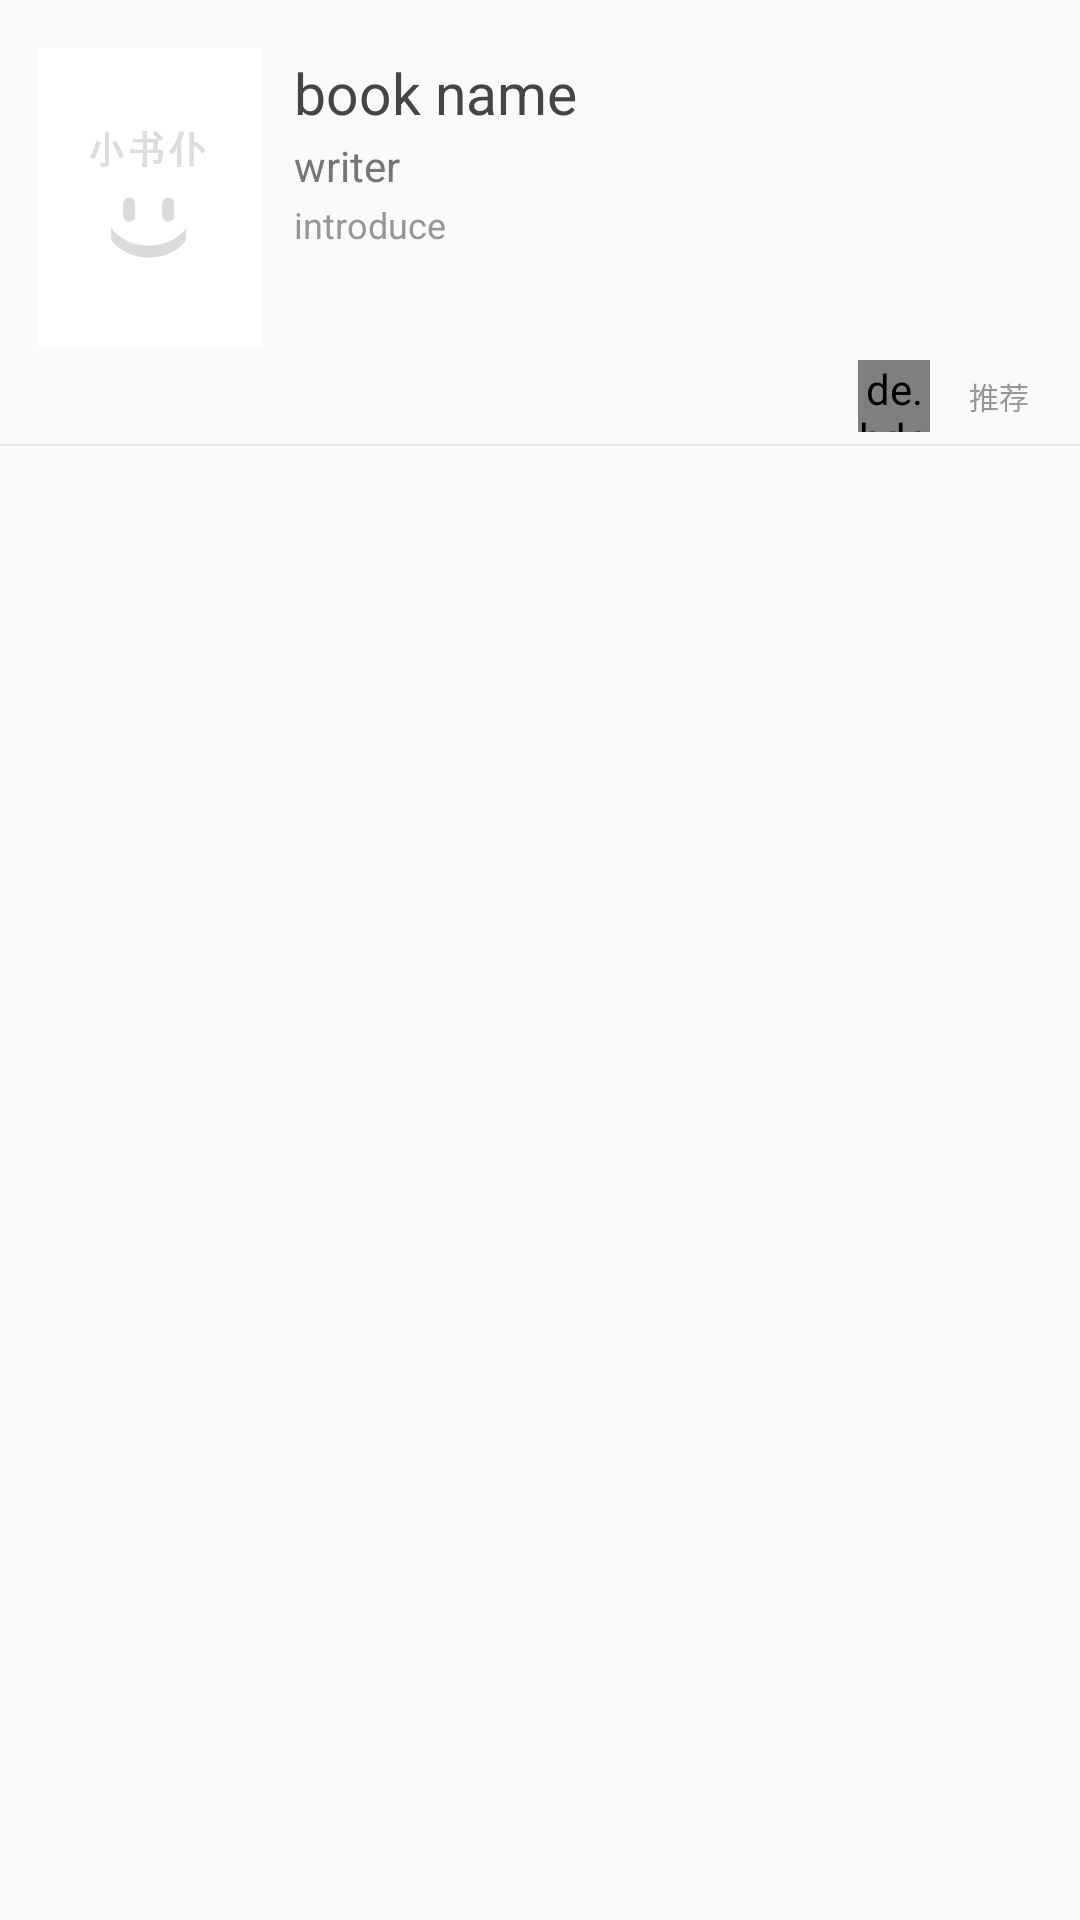

Reconstruct the res/layout file that produces this screen, plus the resources it refers to.
<!-- AndroidManifest.xml: application theme AnimActivityTheme -->
<!-- res/layout/book_item.xml -->
<?xml version="1.0" encoding="utf-8"?>
<LinearLayout
    xmlns:android="http://schemas.android.com/apk/res/android"
    android:layout_width="match_parent"
    android:layout_height="wrap_content"

android:orientation="vertical"
    >

<RelativeLayout
    android:layout_width="match_parent"
    android:layout_height="wrap_content"
    android:layout_marginRight="10dp"
    android:layout_marginLeft="10dp"
    android:layout_marginTop="16dp"
    >
    <ImageView
        android:id="@+id/book_item_cover_img"
        android:layout_width="80dp"
        android:layout_height="100dp"
        android:src="@drawable/book_img"
        android:layout_alignParentLeft="true"
        />
    <LinearLayout
        android:layout_width="match_parent"
        android:layout_height="wrap_content"
        android:orientation="vertical"
        android:layout_toRightOf="@id/book_item_cover_img"
        android:layout_marginLeft="8dp"
        >
        <TextView
            android:id="@+id/book_item_name_tv"
            android:layout_width="wrap_content"
            android:layout_height="wrap_content"
            android:text="book name"
            android:textColor="@color/test_black"
            android:textSize="19sp"
            android:paddingTop="2dp"
            />
        <TextView
            android:id="@+id/book_item_writer_tv"
            android:layout_width="wrap_content"
            android:layout_height="wrap_content"
            android:text="writer"
            android:textColor="@color/gray"
            android:textSize="14sp"
            android:paddingTop="2dp"
            android:paddingBottom="2dp"
            />
        <TextView
            android:id="@+id/book_item_introduce_tv"
            android:layout_width="wrap_content"
            android:layout_height="wrap_content"
            android:text="introduce"
            android:textColor="@color/gray_light"
            android:textSize="12sp"
            android:maxLines="3"
            android:ellipsize="end"
            />
        </LinearLayout>
    </RelativeLayout>
    <RelativeLayout
        android:layout_width="match_parent"
        android:layout_height="24dp"
        android:layout_marginTop="4dp"
        android:layout_marginRight="10dp"
        android:layout_marginLeft="10dp"
        >
        <TextView
            android:id="@+id/bookitem_buy_label_tv"
            android:layout_width="wrap_content"
            android:layout_height="wrap_content"
            android:text="未买"
            android:textColor="#ffffff"
            android:textSize="10sp"
            android:background="@drawable/border_hong_soild"
            android:gravity="center"
            android:layout_alignParentLeft="true"
            android:layout_centerVertical="true"
            android:paddingLeft="4dp"
            android:paddingRight="4dp"
            android:visibility="invisible"
            />
        <TextView
            android:id="@+id/bookitem_read_label_tv"
            android:layout_width="wrap_content"
            android:layout_height="wrap_content"
            android:layout_toRightOf="@id/bookitem_buy_label_tv"
            android:layout_centerVertical="true"
            android:layout_marginLeft="8dp"
            android:gravity="center"
            android:paddingLeft="4dp"
            android:paddingRight="4dp"
            android:text="未读"
            android:textColor="#ffffff"
            android:textSize="10sp"
            android:background="@drawable/border_lan_soild"
            android:visibility="invisible"
            />


        <LinearLayout android:layout_width="wrap_content"
            android:layout_height="match_parent"
            android:orientation="horizontal"
            android:layout_centerVertical="true"
            android:gravity="center_vertical"
            android:layout_alignParentRight="true"
            >
            <de.hdodenhof.circleimageview.CircleImageView
                android:id="@+id/book_item_tuijianzhe_head_cimg"
                android:layout_width="24dp"
                android:layout_height="24dp"
                android:src="@drawable/app_head_gray"
                />
            <TextView
                android:id="@+id/book_item_tuijianzhe_name_tv"
                android:layout_width="wrap_content"
                android:layout_height="wrap_content"
                android:text=""
                android:textColor="@color/gray"
                android:textSize="12sp"
                android:layout_marginLeft="6dp"
                />
            <TextView
                android:id="@+id/book_item_tuijian_tv"
                android:layout_width="wrap_content"
                android:layout_height="wrap_content"
                android:text="   推荐   "
                android:textColor="@color/gray_light"
                android:textSize="10sp"
                android:layout_centerVertical="true"
                />
        </LinearLayout>
    </RelativeLayout>
    <View
        android:layout_width="match_parent"
        android:layout_height="0.5dp"
        android:background="@color/thin_line"
        android:layout_marginTop="4dp"
        />
</LinearLayout>
<!-- resources referenced by this layout -->
<resources>
  <color name="gray">#767676</color>
  <color name="gray_light">#989797</color>
  <color name="test_black">#454545</color>
  <color name="thin_line">#ecebeb</color>
  <!-- drawable app_head_gray: png bitmap (drawable, 39411 bytes) -->
  <!-- drawable book_img: png bitmap (drawable, 7162 bytes) -->
  <!-- drawable border_hong_soild (drawable) -->
  <?xml version="1.0" encoding="utf-8"?>
  <shape xmlns:android="http://schemas.android.com/apk/res/android">
      <corners
          android:radius="2dp"
          />
  <stroke
      android:width="0.1dp"
      android:color="@color/hong"
      />
      <solid
          android:color="@color/hong"
          />
  </shape>
  <!-- drawable border_lan_soild (drawable) -->
  <?xml version="1.0" encoding="utf-8"?>
  <shape xmlns:android="http://schemas.android.com/apk/res/android">
      <corners
          android:radius="2dp"
          />
  <stroke
      android:width="0.1dp"
      android:color="@color/lan"
      />
      <solid
          android:color="@color/lan"
          />
  </shape>
  <style name="AnimActivityTheme" parent="Theme.AppCompat.Light.NoActionBar">
          <item name="android:windowAnimationStyle">@style/FeelyouWindowAnimTheme</item>
      </style>
  <color name="hong">#f56857</color>
  <color name="lan">#54cff9</color>
  <style name="FeelyouWindowAnimTheme" parent="@android:style/Animation.Activity">
          <item name="android:activityOpenEnterAnimation">@anim/activity_open_in</item>
          <item name="android:activityOpenExitAnimation">@anim/activity_open_out</item>
          <item name="android:activityCloseEnterAnimation">@anim/activity_close_in</item>
          <item name="android:activityCloseExitAnimation">@anim/activity_close_out</item>
  
      </style>
</resources>
